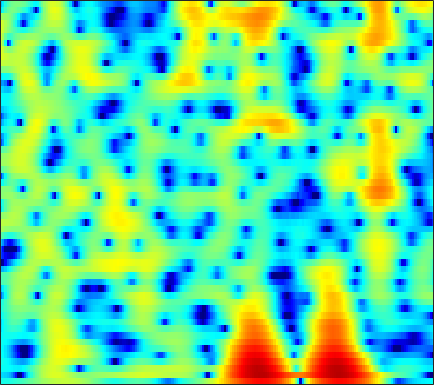

The data file committed next to this chart (first rows):
-4.6645, -4.6311, -4.5193, -4.3622, -4.2275, -4.028, -3.7985, -3.6056, -3.3136, -2.9797, -2.6066, -2.3021, -1.8738, -1.4344, -1.1023, -0.66119, -0.22632, 0.089024, 0.49259, 0.87215, 1.2257, 1.4719, 1.7717, 2.0363
-7.019, -6.992, -7.237, -7.851, -8.604, -10.13, -12.56, -15.46, -23.32, -26.86, -15.56, -11.6, -8.037, -5.468, -3.934, -2.249, -0.8735, -0.002554, 0.9821, 1.792, 2.45, 2.851, 3.271, 3.569
-5.127, -5.092, -5.136, -5.277, -5.429, -5.663, -5.883, -6.003, -6.046, -5.894, -5.503, -5.053, -4.274, -3.356, -2.62, -1.62, -0.6396, 0.05887, 0.9203, 1.684, 2.333, 2.737, 3.159, 3.43
-4.453, -4.699, -5.137, -5.696, -6.186, -6.901, -7.66, -8.224, -8.9, -9.363, -9.449, -9.189, -8.402, -7.222, -6.188, -4.73, -3.28, -2.236, -0.9333, 0.246, 1.284, 1.969, 2.748, 3.369
-4.998, -5.493, -6.351, -7.457, -8.452, -10.01, -11.89, -13.56, -16.24, -19.81, -25.09, -28.75, -22.99, -17.2, -13.97, -10.5, -7.641, -5.785, -3.612, -1.75, -0.1526, 0.8899, 2.088, 3.083
-5.118, -5.629, -6.518, -7.665, -8.72, -10.45, -12.63, -14.64, -18.02, -22.87, -32.56, -37.08, -23.79, -17.94, -14.72, -11.21, -8.297, -6.391, -4.135, -2.17, -0.4749, 0.6371, 1.92, 2.992
-4.828, -5.047, -5.434, -5.941, -6.412, -7.151, -7.967, -8.577, -9.32, -9.868, -10.09, -9.981, -9.456, -8.523, -7.615, -6.237, -4.781, -3.689, -2.272, -0.9297, 0.3056, 1.152, 2.16, 3.022
-5.278, -5.049, -4.824, -4.708, -4.693, -4.746, -4.873, -5.016, -5.248, -5.474, -5.635, -5.68, -5.594, -5.313, -4.968, -4.323, -3.479, -2.728, -1.635, -0.5095, 0.5722, 1.325, 2.221, 2.972
-6.433, -5.476, -4.473, -3.773, -3.412, -3.128, -3.078, -3.197, -3.56, -4.179, -5.081, -5.962, -7.408, -8.998, -9.865, -9.576, -7.607, -5.755, -3.412, -1.406, 0.254, 1.296, 2.433, 3.304
-6.727, -5.433, -4.053, -3.035, -2.473, -1.98, -1.774, -1.791, -2.039, -2.58, -3.48, -4.423, -6.043, -7.916, -9.067, -9.095, -7.139, -5.221, -2.844, -0.8908, 0.6539, 1.591, 2.583, 3.311
-5.375, -4.497, -3.466, -2.592, -2.032, -1.461, -1.087, -0.9188, -0.8323, -0.9031, -1.087, -1.271, -1.525, -1.7, -1.728, -1.588, -1.22, -0.8077, -0.1507, 0.5499, 1.222, 1.671, 2.149, 2.479
-4.365, -3.645, -2.756, -1.947, -1.405, -0.8002, -0.3205, -0.05825, 0.1381, 0.1962, 0.16, 0.08133, -0.08196, -0.2751, -0.4062, -0.4758, -0.4011, -0.2543, 0.03816, 0.4226, 0.875, 1.214, 1.594, 1.833
-4.657, -3.866, -2.701, -1.551, -0.7914, 0.05545, 0.7136, 1.056, 1.306, 1.32, 1.082, 0.7361, 0.06419, -0.8323, -1.614, -2.661, -3.421, -3.546, -2.982, -1.859, -0.6229, 0.22, 1.159, 1.834
-11.48, -8.291, -4.973, -2.531, -1.14, 0.2785, 1.261, 1.745, 2.108, 2.13, 1.752, 1.198, 0.08058, -1.599, -3.425, -7.158, -13.98, -19.33, -10.57, -5.37, -2.252, -0.6549, 0.8713, 1.92
-7.344, -6.021, -4.081, -2.381, -1.32, -0.1192, 0.7726, 1.235, 1.611, 1.702, 1.537, 1.242, 0.6155, -0.2196, -0.9371, -1.876, -2.598, -2.856, -2.693, -2.09, -1.292, -0.6504, 0.1681, 0.8528
-2.453, -2.216, -1.712, -1.063, -0.5377, 0.1253, 0.6974, 1.071, 1.423, 1.603, 1.646, 1.565, 1.289, 0.8454, 0.4564, -0.1411, -0.8152, -1.316, -1.875, -2.287, -2.486, -2.401, -1.939, -1.215
-2.162, -2.118, -1.845, -1.345, -0.8413, -0.1574, 0.508, 0.9839, 1.536, 1.982, 2.239, 2.309, 2.256, 1.98, 1.597, 0.8274, -0.2658, -1.377, -3.442, -6.341, -10.02, -11.53, -8.64, -4.945
-8.576, -8.491, -7.411, -5.916, -4.78, -3.371, -2.049, -1.18, -0.1317, 0.8003, 1.506, 1.897, 2.266, 2.397, 2.294, 1.901, 1.207, 0.4126, -1.035, -2.691, -4.267, -4.764, -3.817, -2.045
-23.14, -20.57, -15.88, -12.78, -11.15, -9.322, -7.5, -6.185, -4.485, -2.951, -1.526, -0.5607, 0.4709, 1.246, 1.685, 2.051, 2.163, 2.144, 2.022, 1.783, 1.625, 1.585, 1.607, 1.756
-13.43, -14.79, -16.45, -17.7, -18.19, -17.67, -15.82, -13.72, -10.46, -7.509, -4.936, -3.219, -1.338, 0.1353, 1.036, 1.973, 2.617, 2.974, 3.295, 3.412, 3.435, 3.393, 3.22, 2.95
-12.86, -15.89, -20.95, -27.39, -30.65, -33.84, -28.44, -21.07, -14.47, -9.863, -6.204, -4.088, -1.827, -0.008778, 1.067, 2.185, 3.042, 3.495, 3.87, 4.083, 4.062, 3.915, 3.589, 3.059
-7.884, -10.02, -13.17, -15.73, -16.29, -15.55, -13.11, -11.13, -8.366, -5.856, -3.552, -2.055, -0.4173, 0.9715, 1.821, 2.716, 3.406, 3.771, 4.056, 4.183, 4.074, 3.839, 3.35, 2.594
-1.48, -2.309, -3.215, -3.888, -4.111, -4.091, -3.616, -3.114, -2.318, -1.401, -0.5044, 0.07415, 0.8371, 1.439, 1.819, 2.27, 2.598, 2.798, 3.022, 3.067, 3.003, 2.838, 2.372, 1.645
1.738, 1.378, 0.9803, 0.6794, 0.5169, 0.4515, 0.4031, 0.4227, 0.4777, 0.5067, 0.4659, 0.3821, 0.1971, -0.06272, -0.2664, -0.4739, -0.514, -0.3993, -0.08038, 0.315, 0.6702, 0.8435, 0.884, 0.668
2.508, 2.382, 2.253, 2.197, 2.146, 2.09, 1.957, 1.829, 1.563, 1.109, 0.4417, -0.2014, -1.452, -3.07, -4.603, -6.947, -8.384, -7.874, -5.87, -3.668, -1.997, -1.11, -0.2254, 0.267
0.4657, 0.7131, 1.139, 1.577, 1.861, 2.078, 2.198, 2.149, 1.896, 1.421, 0.6803, -0.1017, -1.521, -3.481, -5.444, -8.809, -11.61, -10.68, -7.345, -4.576, -2.609, -1.541, -0.492, 0.2246
-6.044, -4.003, -1.822, -0.3332, 0.4731, 1.213, 1.636, 1.767, 1.748, 1.567, 1.177, 0.7706, 0.1758, -0.5894, -1.137, -1.807, -2.168, -2.211, -2.023, -1.581, -1.23, -0.9182, -0.6539, -0.4071
-5.504, -3.706, -1.803, -0.4298, 0.263, 0.9105, 1.2, 1.3, 1.324, 1.241, 1.156, 1.116, 1.046, 1.009, 0.9626, 0.9022, 0.7854, 0.6666, 0.4338, 0.02707, -0.5356, -1.153, -2.125, -3.156
0.2499, 0.4277, 0.6955, 0.9248, 0.9865, 0.8451, 0.4343, 0.01551, -0.6416, -1.224, -1.268, -0.9132, -0.2049, 0.7095, 1.262, 1.854, 2.133, 2.162, 1.942, 1.288, 0.2657, -0.9988, -3.361, -7.526
0.2991, 0.2241, 0.2513, 0.1996, 0.05872, -0.5438, -1.614, -3.06, -6.172, -11.93, -16.44, -9.899, -4.539, -1.495, 0.02272, 1.354, 2.128, 2.404, 2.437, 2.142, 1.523, 0.916, -0.07638, -1.031
-5.464, -4.753, -3.344, -2.158, -1.611, -1.287, -1.569, -2.094, -3.134, -4.1, -4.211, -3.501, -1.989, -0.4888, 0.4241, 1.298, 1.807, 1.986, 1.966, 1.784, 1.442, 1.184, 0.8124, 0.5945
-13.33, -8.96, -4.884, -2.412, -1.187, -0.09176, 0.4942, 0.7948, 0.9672, 1.078, 1.227, 1.369, 1.623, 1.821, 1.9, 1.871, 1.648, 1.352, 0.8224, 0.1534, -0.5137, -0.9955, -1.414, -1.608
-1.565, -1.269, -0.4753, 0.3922, 1.044, 1.744, 2.295, 2.614, 2.895, 3.044, 3.085, 3.036, 2.869, 2.534, 2.163, 1.475, 0.5201, -0.3755, -1.839, -3.626, -5.723, -7.307, -8.798, -9.016
1.08, 1.192, 1.453, 1.83, 2.144, 2.552, 2.943, 3.14, 3.353, 3.429, 3.356, 3.197, 2.812, 2.235, 1.643, 0.5942, -0.7666, -2.071, -4.218, -7.074, -10.88, -15.01, -23.79, -21.94
0.8327, 0.9526, 1.226, 1.644, 1.972, 2.453, 2.878, 3.148, 3.408, 3.539, 3.507, 3.36, 2.994, 2.402, 1.806, 0.7619, -0.5437, -1.777, -3.635, -5.93, -8.344, -10.29, -12.54, -14.27
-2.079, -1.815, -1.041, -0.09516, 0.6602, 1.576, 2.347, 2.861, 3.365, 3.696, 3.854, 3.846, 3.661, 3.251, 2.783, 1.975, 0.8816, -0.05795, -1.61, -3.332, -5.357, -7.009, -9.564, -12.69
-12.69, -9.973, -6.167, -3.366, -1.764, -0.1084, 1.151, 1.904, 2.695, 3.281, 3.69, 3.883, 3.967, 3.863, 3.629, 3.123, 2.349, 1.63, 0.4146, -1.01, -2.623, -3.978, -5.781, -7.599
-10.17, -8.969, -6.439, -4.218, -2.899, -1.47, -0.3535, 0.2921, 1.067, 1.81, 2.482, 2.958, 3.479, 3.824, 3.945, 3.819, 3.433, 2.881, 1.932, 0.644, -0.9933, -2.286, -4.207, -5.839
-5.287, -4.939, -4.193, -3.414, -2.867, -2.518, -2.42, -2.55, -2.517, -1.908, -0.5227, 0.7411, 2.346, 3.579, 4.231, 4.715, 4.755, 4.487, 3.725, 2.463, 0.6114, -1.273, -4.756, -10.37
-9.64, -7.952, -6.209, -5.045, -4.605, -4.824, -6.14, -8.157, -14.84, -20.97, -7.761, -3.685, -0.0496, 2.235, 3.407, 4.433, 4.884, 4.935, 4.581, 3.759, 2.572, 1.333, -0.5562, -2.499
-13.35, -10.83, -8.381, -6.774, -6.139, -5.682, -5.716, -5.965, -6.052, -5.458, -3.916, -2.495, -0.6059, 0.9387, 1.871, 2.776, 3.309, 3.517, 3.507, 3.228, 2.764, 2.313, 1.649, 1.052
-7.845, -7.406, -6.656, -5.926, -5.387, -4.766, -4.187, -3.814, -3.166, -2.47, -1.601, -0.91, -0.02177, 0.8258, 1.355, 1.918, 2.324, 2.475, 2.56, 2.518, 2.311, 2.131, 1.831, 1.5
-5.584, -5.494, -5.258, -4.89, -4.491, -3.93, -3.265, -2.714, -2.005, -1.24, -0.5111, 0.002837, 0.631, 1.183, 1.507, 1.833, 2.026, 2.086, 2.08, 1.987, 1.833, 1.682, 1.476, 1.241
-5.174, -5.334, -5.34, -5.063, -4.739, -4.017, -3.127, -2.344, -1.334, -0.3585, 0.4662, 1.02, 1.599, 1.972, 2.16, 2.247, 2.16, 2.046, 1.781, 1.447, 1.173, 0.9746, 0.7693, 0.6428
-6.747, -7.198, -7.751, -8.059, -7.779, -6.361, -4.334, -2.724, -0.8132, 0.7083, 1.892, 2.54, 3.114, 3.356, 3.343, 3.074, 2.551, 1.993, 1.098, 0.1584, -0.6835, -1.053, -1.163, -0.8718
-10.06, -9.606, -10.97, -16.35, -30.29, -12.55, -5.742, -2.719, 0.1676, 2.135, 3.472, 4.067, 4.508, 4.552, 4.283, 3.57, 2.433, 1.212, -0.9508, -3.839, -7.756, -10.39, -8.89, -5.383
-6.103, -5.463, -5.058, -4.771, -4.22, -2.919, -1.136, 0.1365, 1.737, 2.913, 3.681, 4.024, 4.095, 3.784, 3.299, 2.303, 0.8726, -0.4992, -2.709, -5.475, -8.566, -10.03, -9.326, -6.829
0.04577, -0.01676, 0.07443, 0.3272, 0.6003, 1.071, 1.664, 2.118, 2.629, 3.002, 3.143, 3.122, 2.801, 2.134, 1.448, 0.2525, -1.26, -2.576, -4.399, -6.187, -7.65, -8.265, -8.221, -7.388
3.048, 2.782, 2.558, 2.461, 2.441, 2.508, 2.642, 2.773, 2.832, 2.827, 2.644, 2.369, 1.798, 0.9124, 0.0536, -1.402, -3.272, -4.941, -7.568, -10.75, -14.16, -16.24, -15.77, -13.08
4.161, 3.659, 3.091, 2.686, 2.512, 2.464, 2.528, 2.631, 2.707, 2.699, 2.546, 2.232, 1.647, 0.8074, -0.04681, -1.553, -3.502, -5.212, -8.135, -12.01, -16.94, -20.05, -19.68, -16.59
4.158, 2.953, 1.436, 0.437, 0.2708, 0.669, 1.402, 1.927, 2.589, 2.964, 3.099, 3.055, 2.734, 2.139, 1.499, 0.3805, -1.047, -2.358, -4.415, -6.79, -9.392, -11.65, -15.28, -20.34
3.107, 0.3999, -5.018, -15.09, -11.29, -4.479, -1.066, 0.4607, 1.826, 2.654, 3.09, 3.299, 3.319, 3.091, 2.78, 2.221, 1.447, 0.694, -0.5267, -1.963, -3.621, -4.932, -6.912, -8.469
3.245, 1.442, -1.021, -2.817, -3.136, -2.541, -1.586, -0.9977, -0.44, 0.001108, 0.3157, 0.4474, 0.6745, 0.8758, 0.9838, 1.019, 0.92, 0.759, 0.4567, 0.06281, -0.4317, -0.821, -1.202, -1.378
3.989, 2.941, 1.631, 0.4674, -0.2669, -1.139, -1.997, -2.578, -3.439, -4.212, -4.536, -4.48, -3.874, -2.949, -2.249, -1.453, -0.7909, -0.3682, 0.0917, 0.4253, 0.6762, 0.7828, 0.9321, 1.059
3.73, 2.978, 1.992, 0.9691, 0.09608, -1.219, -2.879, -4.54, -7.383, -11.82, -17.51, -15.22, -10.4, -7.256, -5.621, -3.95, -2.623, -1.786, -0.7726, 0.1436, 0.9731, 1.524, 2.064, 2.434
1.472, 1.107, 0.7344, 0.3529, -0.09091, -0.931, -2.145, -3.32, -5.482, -7.989, -9.817, -9.97, -8.833, -7.734, -7.068, -6.368, -5.482, -4.498, -2.789, -0.9833, 0.6045, 1.621, 2.641, 3.316
-6.08, -4.406, -2.385, -1.119, -0.5443, -0.2942, -0.4944, -0.8059, -1.5, -2.329, -3.198, -3.758, -4.749, -6.229, -8.019, -12.39, -19.78, -13.14, -6.354, -2.366, 0.2845, 1.706, 3.082, 3.932
-7.902, -6.061, -3.798, -2.236, -1.44, -0.7364, -0.3635, -0.3291, -0.3295, -0.5107, -0.8991, -1.314, -2.093, -3.094, -4.042, -5.284, -5.682, -4.892, -2.896, -0.7554, 0.9972, 1.992, 2.958, 3.531
